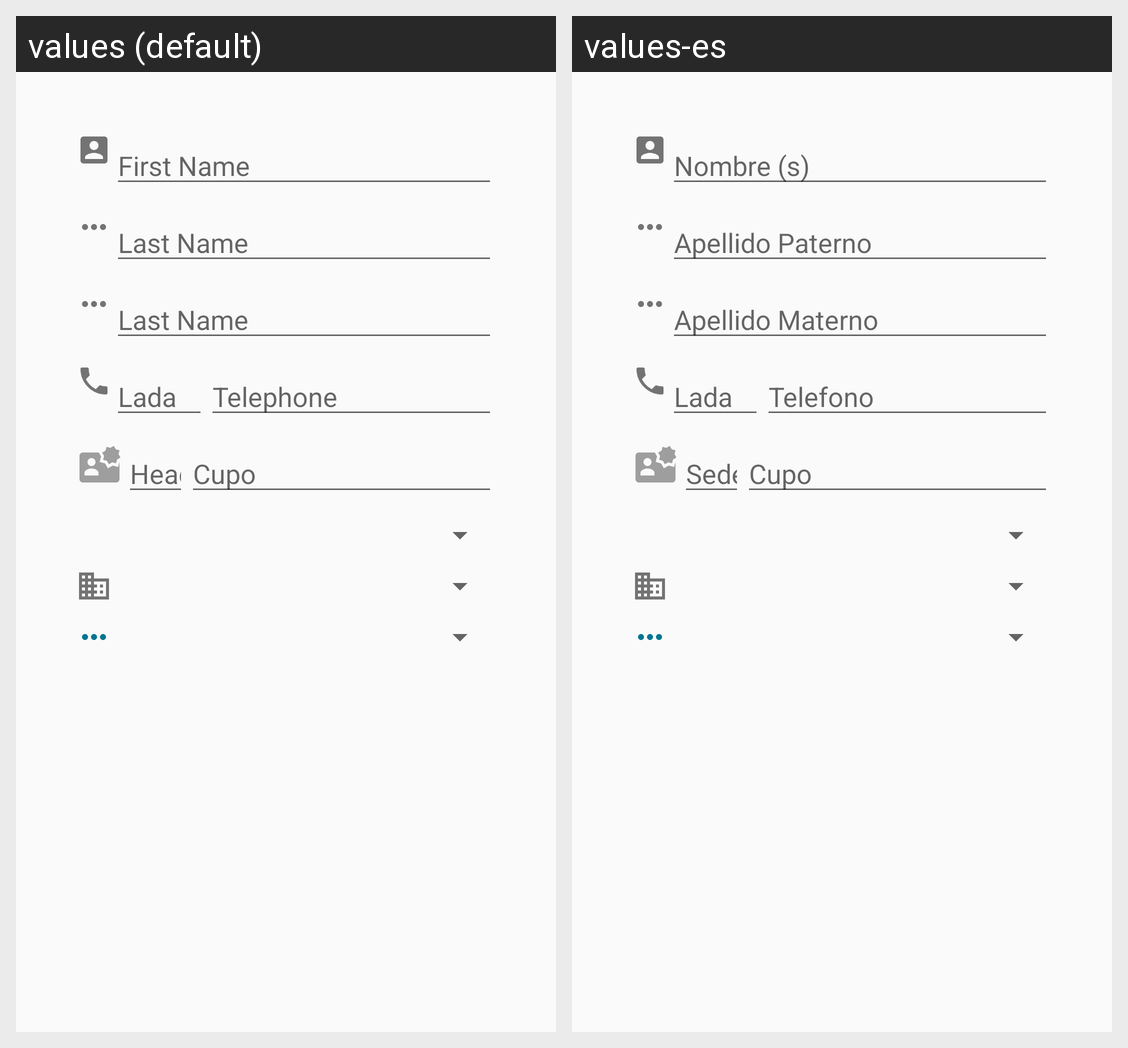

For this localized Android screen grid, give each drawn string resource with its value in every locale shown.
Android screen res/layout/activity_personal.xml rendered under 2 locales, left to right: values (default), values-es. Device: Nexus 5 (rendered at 1080×1920; each locale shown at half size, 540×960, under a caption strip naming it); theme AppTheme.
Strings drawn on this screen, with the default value and each locale's value (text and hints the layout hard-codes, and strings that could not be matched under every locale, appear in the picture but are not listed):

st_nombre
  values: First Name
  values-es: Nombre (s)

st_apPaterno
  values: Last Name
  values-es: Apellido Paterno

st_apPMaterno
  values: Last Name
  values-es: Apellido Materno

st_telefono
  values: Telephone
  values-es: Telefono

st_lada
  values: Lada
  values-es: Lada

st_sede
  values: Headquarters
  values-es: Sede

st_cupo
  values: Cupo
  values-es: Cupo
